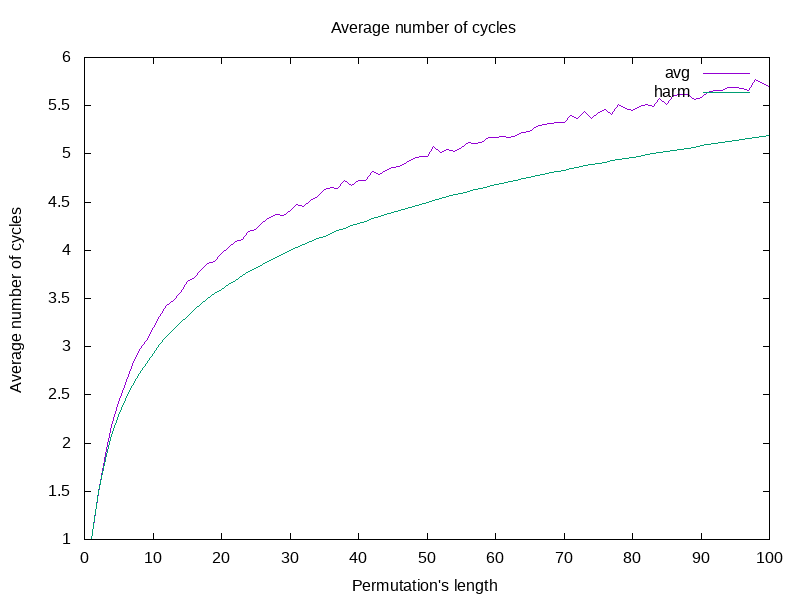

Values plotted in this chart, from the file beside it:
lengthperm, avg, harm
1, 1, 1
2, 1.492, 1.5
3, 1.879, 1.833
4, 2.185, 2.083
5, 2.418, 2.283
6, 2.62, 2.45
7, 2.812, 2.593
8, 2.972, 2.718
9, 3.061, 2.829
10, 3.198, 2.929
11, 3.316, 3.02
12, 3.424, 3.103
13, 3.475, 3.18
14, 3.559, 3.252
15, 3.678, 3.318
16, 3.716, 3.381
17, 3.792, 3.44
18, 3.866, 3.495
19, 3.881, 3.548
20, 3.967, 3.598
21, 4.025, 3.645
22, 4.093, 3.691
23, 4.114, 3.734
24, 4.194, 3.776
25, 4.211, 3.816
26, 4.288, 3.854
27, 4.336, 3.891
28, 4.376, 3.927
29, 4.359, 3.962
30, 4.416, 3.995
31, 4.471, 4.027
32, 4.45, 4.058
33, 4.517, 4.089
34, 4.556, 4.118
35, 4.635, 4.147
36, 4.652, 4.175
37, 4.644, 4.202
38, 4.727, 4.228
39, 4.673, 4.254
40, 4.723, 4.279
41, 4.729, 4.303
42, 4.813, 4.327
43, 4.783, 4.35
44, 4.824, 4.373
45, 4.859, 4.395
46, 4.874, 4.417
47, 4.913, 4.438
48, 4.953, 4.459
49, 4.976, 4.479
50, 4.974, 4.499
51, 5.076, 4.519
52, 5.011, 4.538
53, 5.046, 4.557
54, 5.024, 4.575
55, 5.068, 4.594
56, 5.12, 4.611
57, 5.103, 4.629
58, 5.115, 4.646
59, 5.169, 4.663
60, 5.171, 4.68
... 40 more rows
